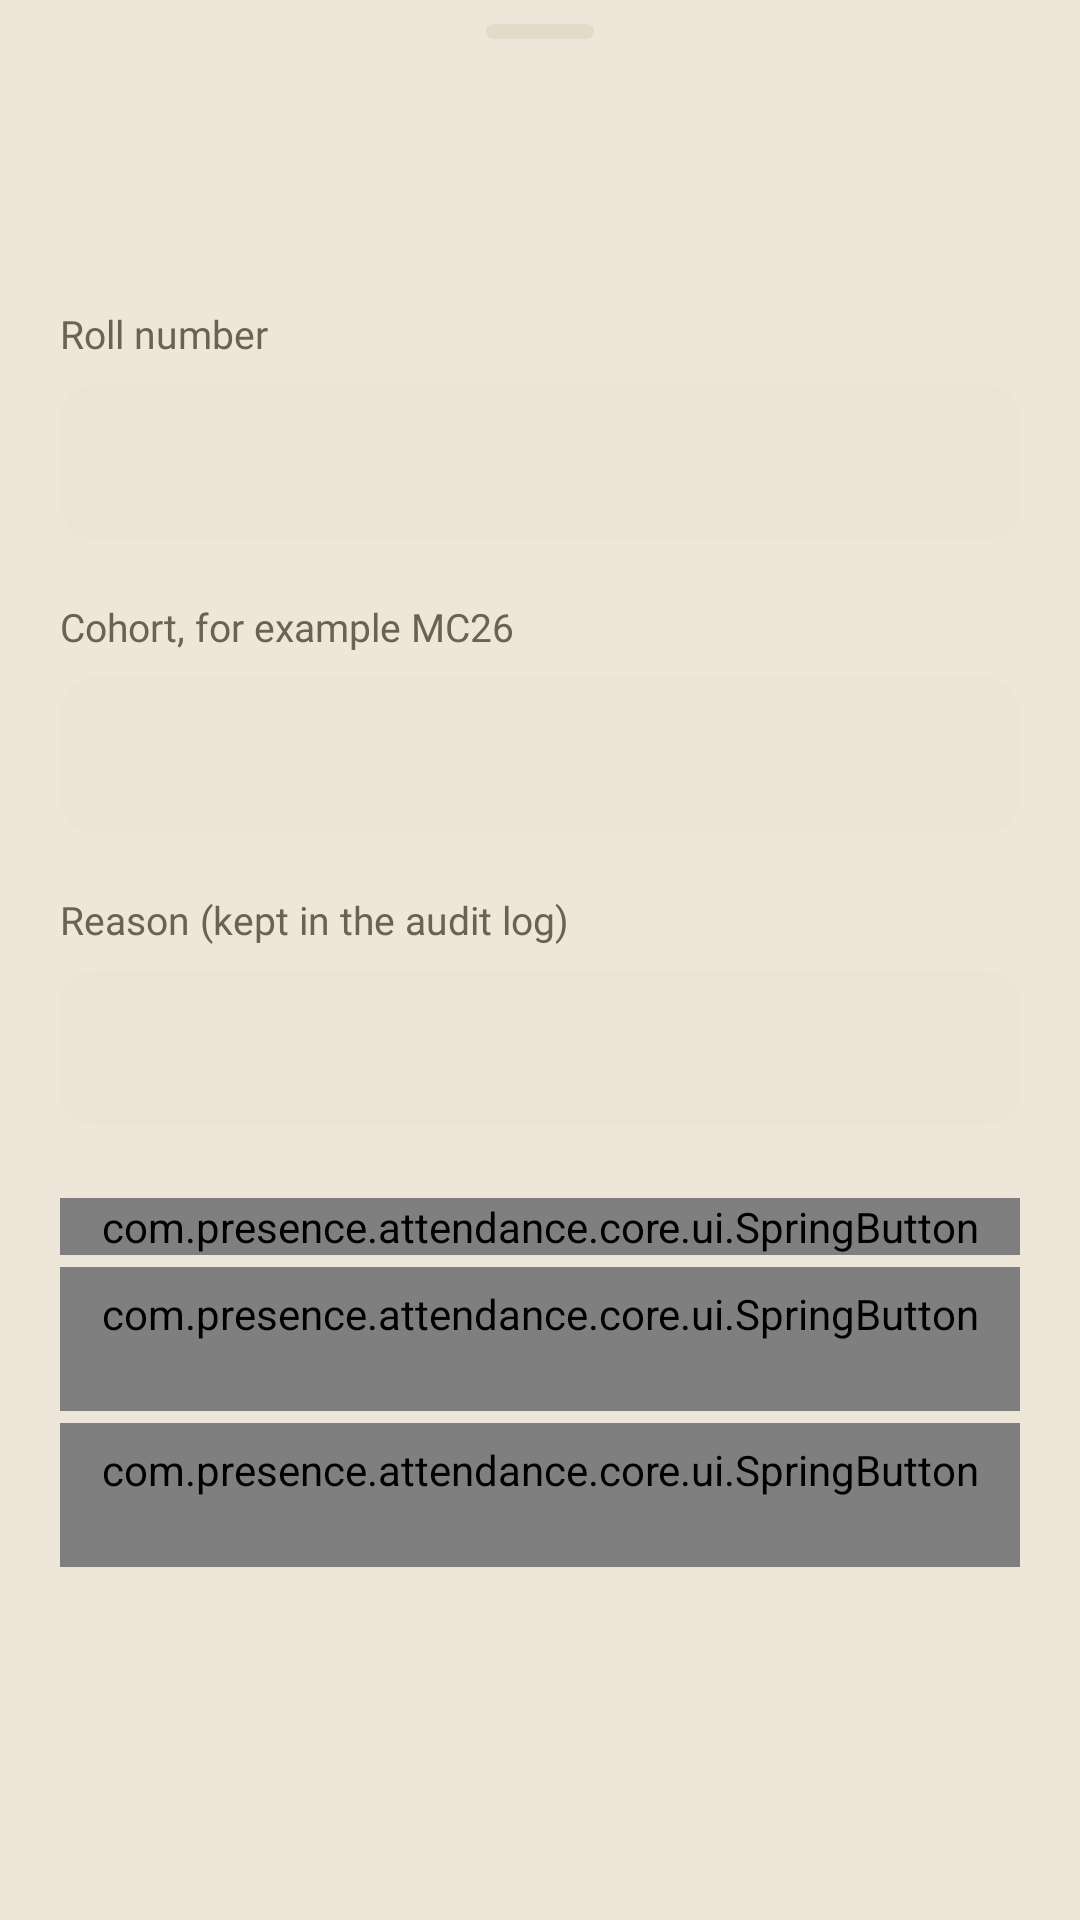

This screen was rendered from an Android layout file. Write that file and the resources it references.
<!-- AndroidManifest.xml: application theme Theme.Presence -->
<!-- res/layout/sheet_roster_entry.xml -->
<?xml version="1.0" encoding="utf-8"?>
<androidx.core.widget.NestedScrollView xmlns:android="http://schemas.android.com/apk/res/android"
    android:id="@+id/entry_scroll"
    android:layout_width="match_parent"
    android:layout_height="wrap_content"
    android:clipToPadding="false">

    <LinearLayout
        android:layout_width="match_parent"
        android:layout_height="wrap_content"
        android:orientation="vertical"
        android:paddingHorizontal="@dimen/screen_margin"
        android:paddingBottom="@dimen/space_24">

        <include layout="@layout/view_sheet_handle" />

            <TextView
                android:id="@+id/entry_title"
                android:layout_width="match_parent"
                android:layout_height="wrap_content"
                android:layout_marginTop="@dimen/space_16"
                android:accessibilityHeading="true"
                android:textAppearance="@style/TextAppearance.Presence.Title" />

            <TextView
                android:id="@+id/entry_note"
                android:layout_width="match_parent"
                android:layout_height="wrap_content"
                android:layout_marginTop="@dimen/space_4"
                android:textAppearance="@style/TextAppearance.Presence.Subhead"
                android:textColor="@color/text_secondary" />

            <TextView
                style="@style/Widget.Presence.FieldLabel"
                android:labelFor="@id/entry_roll"
                android:text="@string/add_roll_label" />

            <EditText
                android:id="@+id/entry_roll"
                style="@style/Widget.Presence.TextField"
                android:autofillHints=""
                android:importantForAutofill="no"
                android:fontFeatureSettings="tnum"
                android:imeOptions="actionNext"
                android:inputType="number"
                android:maxLength="@integer/roll_no_length" />

            <TextView
                android:id="@+id/entry_roll_error"
                style="@style/Widget.Presence.InlineError"
                android:text="@string/add_roll_invalid" />

            <TextView
                style="@style/Widget.Presence.FieldLabel"
                android:labelFor="@id/entry_cohort"
                android:text="@string/add_cohort_label" />

            <EditText
                android:id="@+id/entry_cohort"
                style="@style/Widget.Presence.TextField"
                android:autofillHints=""
                android:importantForAutofill="no"
                android:imeOptions="actionNext"
                android:inputType="textCapCharacters|textNoSuggestions"
                android:maxLength="@integer/cohort_max" />

            <TextView
                android:id="@+id/entry_cohort_error"
                style="@style/Widget.Presence.InlineError"
                android:text="@string/add_cohort_invalid" />

            <TextView
                style="@style/Widget.Presence.FieldLabel"
                android:labelFor="@id/entry_reason"
                android:text="@string/entry_reason_label" />

            <EditText
                android:id="@+id/entry_reason"
                style="@style/Widget.Presence.TextField"
                android:autofillHints=""
                android:importantForAutofill="no"
                android:imeOptions="actionDone"
                android:inputType="textCapSentences"
                android:maxLength="@integer/note_max" />

            <TextView
                android:id="@+id/entry_reason_error"
                style="@style/Widget.Presence.InlineError"
                android:text="@string/entry_reason_missing" />

            <TextView
                android:id="@+id/entry_status"
                style="@style/Widget.Presence.InlineError"
                android:layout_marginTop="@dimen/space_20" />

            <com.presence.attendance.core.ui.SpringButton
                android:id="@+id/entry_save"
                android:layout_width="match_parent"
                android:layout_height="wrap_content"
                android:layout_marginTop="@dimen/space_24"
                android:text="@string/entry_save" />

            <com.presence.attendance.core.ui.SpringButton
                android:id="@+id/entry_release"
                style="@style/Widget.Presence.Button.Text"
                android:layout_width="match_parent"
                android:layout_height="wrap_content"
                android:layout_marginTop="@dimen/space_4"
                android:text="@string/entry_release" />

            <com.presence.attendance.core.ui.SpringButton
                android:id="@+id/entry_remove"
                style="@style/Widget.Presence.Button.Text"
                android:layout_width="match_parent"
                android:layout_height="wrap_content"
                android:layout_marginTop="@dimen/space_4"
                android:text="@string/entry_remove" />

    </LinearLayout>
</androidx.core.widget.NestedScrollView>
<!-- res/layout/view_sheet_handle.xml (included above) -->
<?xml version="1.0" encoding="utf-8"?>
<View xmlns:android="http://schemas.android.com/apk/res/android"
    android:layout_width="@dimen/handle_width"
    android:layout_height="@dimen/handle_height"
    android:layout_gravity="center_horizontal"
    android:layout_marginTop="@dimen/space_8"
    android:background="@drawable/bg_sheet_handle"
    android:importantForAccessibility="no" />
<!-- resources referenced by this layout -->
<resources>
  <color name="text_secondary">#69634F</color>
  <dimen name="handle_height">5dp</dimen>
  <dimen name="handle_width">36dp</dimen>
  <dimen name="screen_margin">20dp</dimen>
  <dimen name="space_16">16dp</dimen>
  <dimen name="space_20">20dp</dimen>
  <dimen name="space_24">24dp</dimen>
  <dimen name="space_4">4dp</dimen>
  <dimen name="space_8">8dp</dimen>
  <integer name="cohort_max">8</integer>
  <integer name="note_max">140</integer>
  <integer name="roll_no_length">9</integer>
  <string name="add_cohort_invalid">Use 2 to 8 capital letters and digits.</string>
  <string name="add_cohort_label">Cohort, for example MC26</string>
  <string name="add_roll_invalid">Enter the 9-digit roll number.</string>
  <string name="add_roll_label">Roll number</string>
  <string name="entry_reason_label">Reason (kept in the audit log)</string>
  <string name="entry_reason_missing">Enter a reason.</string>
  <string name="entry_release">Release registration</string>
  <string name="entry_remove">Remove from roster</string>
  <string name="entry_save">Save correction</string>
  <style name="TextAppearance.Presence.Subhead">
          <item name="android:textSize">@dimen/text_subhead</item>
          <item name="android:lineHeight">@dimen/line_subhead</item>
      </style>
  <color name="separator">#E3DACA</color>
  <dimen name="handle_radius">2.5dp</dimen>
  <dimen name="text_subhead">15sp</dimen>
  <dimen name="line_subhead">20sp</dimen>
  <style name="TextAppearance.Presence.Serif">
          <item name="android:fontFamily">serif</item>
          <item name="fontFamily">serif</item>
      </style>
  <dimen name="text_title">22sp</dimen>
  <dimen name="line_title">28sp</dimen>
  <dimen name="touch_target">48dp</dimen>
  <style name="ShapeAppearance.Presence.Control" parent="">
          <item name="cornerFamily">rounded</item>
          <item name="cornerSize">@dimen/radius_control</item>
      </style>
  <style name="TextAppearance.Presence.Footnote">
          <item name="android:textSize">@dimen/text_footnote</item>
          <item name="android:lineHeight">@dimen/line_footnote</item>
      </style>
  <color name="danger_text">#A12A20</color>
  <dimen name="row_min_height">52dp</dimen>
  <dimen name="space_12">12dp</dimen>
  <style name="TextAppearance.Presence.Body">
          <item name="android:textSize">@dimen/text_body</item>
          <item name="android:lineHeight">@dimen/line_body</item>
      </style>
  <color name="accent">#1F2A55</color>
  <color name="on_accent">#F8F4EA</color>
  <color name="fill">#ECE5D6</color>
  <color name="text">#171A2B</color>
  <color name="background">#EEE7D9</color>
  <color name="surface">#FFFFFF</color>
  <color name="danger">#B3362B</color>
  <style name="TextAppearance.Presence.Caption">
          <item name="android:textSize">@dimen/text_caption</item>
          <item name="android:lineHeight">@dimen/line_caption</item>
      </style>
  <style name="Widget.Presence.Button.Primary">
          <item name="backgroundTint">@color/button_primary_fill</item>
          <item name="android:textColor">@color/button_primary_text</item>
      </style>
  <style name="TextAppearance.Presence.Semibold">
          <item name="android:fontFamily">@font/inter_semibold</item>
          <item name="fontFamily">@font/inter_semibold</item>
      </style>
  <dimen name="text_headline">17sp</dimen>
  <dimen name="line_headline">22sp</dimen>
  <dimen name="radius_control">14dp</dimen>
  <dimen name="text_footnote">13sp</dimen>
  <dimen name="line_footnote">18sp</dimen>
  <dimen name="radius_field">12dp</dimen>
  <dimen name="text_body">17sp</dimen>
  <dimen name="line_body">24sp</dimen>
  <dimen name="text_large_title">34sp</dimen>
  <dimen name="line_large_title">40sp</dimen>
  <dimen name="text_caption">12sp</dimen>
  <dimen name="line_caption">16sp</dimen>
  <dimen name="column_max_width">600dp</dimen>
  <dimen name="separator">0.5dp</dimen>
  <dimen name="radius_sheet">24dp</dimen>
</resources>
